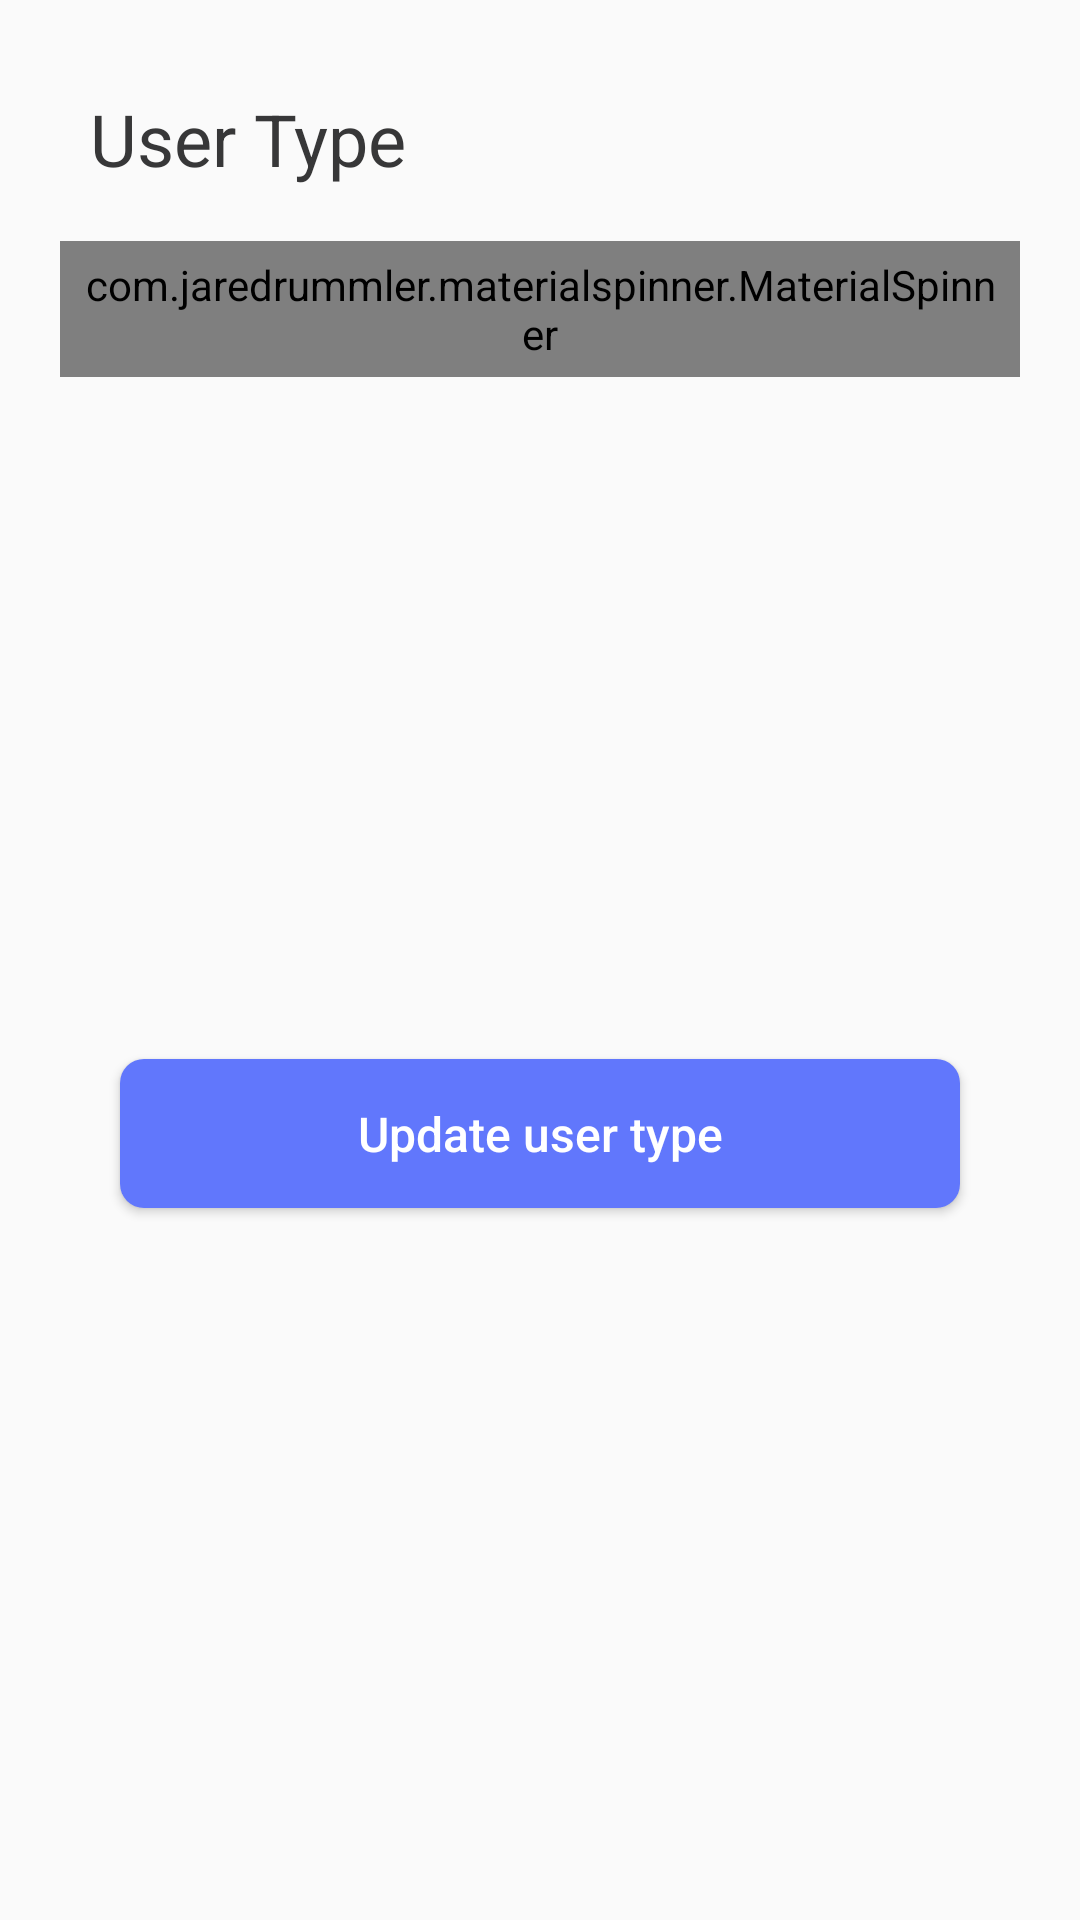

This screen was rendered from an Android layout file. Write that file and the resources it references.
<!-- AndroidManifest.xml: application theme AppTheme -->
<!-- res/layout/dialog_update_user_type.xml -->
<?xml version="1.0" encoding="utf-8"?>
<androidx.constraintlayout.widget.ConstraintLayout xmlns:android="http://schemas.android.com/apk/res/android"
    android:layout_width="match_parent"
    android:layout_height="wrap_content"
    xmlns:app="http://schemas.android.com/apk/res-auto"
    android:padding="@dimen/margin10">


    <TextView
        android:id="@+id/text_update_user_type"
        android:layout_width="wrap_content"
        android:layout_height="wrap_content"
        android:text="@string/user_type"
        android:textColor="@color/colorButton"
        android:textSize="@dimen/textCardSize24"
        android:layout_margin="@dimen/margin12"
        android:padding="@dimen/margin8"
        app:layout_constraintStart_toStartOf="parent"
        app:layout_constraintTop_toTopOf="parent"/>

    <com.jaredrummler.materialspinner.MaterialSpinner
        android:id="@+id/spinner_update_user_type"
        android:layout_width="@dimen/widthheight"
        android:layout_height="wrap_content"
        android:layout_margin="@dimen/margin10"
        android:padding="@dimen/margin5"
        app:layout_constraintEnd_toEndOf="parent"
        app:layout_constraintStart_toStartOf="parent"
        app:layout_constraintTop_toBottomOf="@id/text_update_user_type" />

    <Button
        android:id="@+id/btn_update_user_type"
        android:layout_width="@dimen/widthheight"
        android:layout_height="wrap_content"
        android:layout_margin="30dp"
        android:layout_marginTop="18dp"
        android:background="@drawable/btn_bg"
        android:padding="14dp"
        android:text="@string/update_user_type"
        android:textColor="@color/colorWhite"
        android:textAllCaps="false"
        android:textSize="@dimen/margin16"
        app:layout_constraintEnd_toEndOf="parent"
        app:layout_constraintStart_toStartOf="parent"
        app:layout_constraintBottom_toBottomOf="parent"
        app:layout_constraintTop_toBottomOf="@id/spinner_update_user_type" />

</androidx.constraintlayout.widget.ConstraintLayout>
<!-- resources referenced by this layout -->
<resources>
  <color name="colorButton">#373738</color>
  <color name="colorWhite">#ffffff</color>
  <dimen name="margin10">10dp</dimen>
  <dimen name="margin12">12dp</dimen>
  <dimen name="margin16">16dp</dimen>
  <dimen name="margin5">5dp</dimen>
  <dimen name="margin8">8dp</dimen>
  <dimen name="textCardSize24">24sp</dimen>
  <dimen name="widthheight">0dp</dimen>
  <!-- drawable btn_bg (drawable) -->
  <?xml version="1.0" encoding="utf-8"?>
  <shape xmlns:android="http://schemas.android.com/apk/res/android">
  
      <solid android:color="@color/colorPrimary"/>
      <corners android:radius="8dp"/>
      <padding android:bottom="8dp"
          android:left="8dp"
          android:right="8dp"
          android:top="8dp"/>
  
  </shape>
  <string name="update_user_type">Update user type</string>
  <string name="user_type">User Type</string>
  <style name="AppTheme" parent="Theme.AppCompat.Light.DarkActionBar">
          
          <item name="colorPrimary">@color/colorPrimary</item>
          <item name="colorPrimaryDark">@color/colorPrimaryDark</item>
          <item name="colorAccent">@color/colorAccent</item>
      </style>
  <color name="colorPrimary">#6177FC</color>
  <color name="colorPrimaryDark">#576EF7</color>
  <color name="colorAccent">#2A45E6</color>
</resources>
